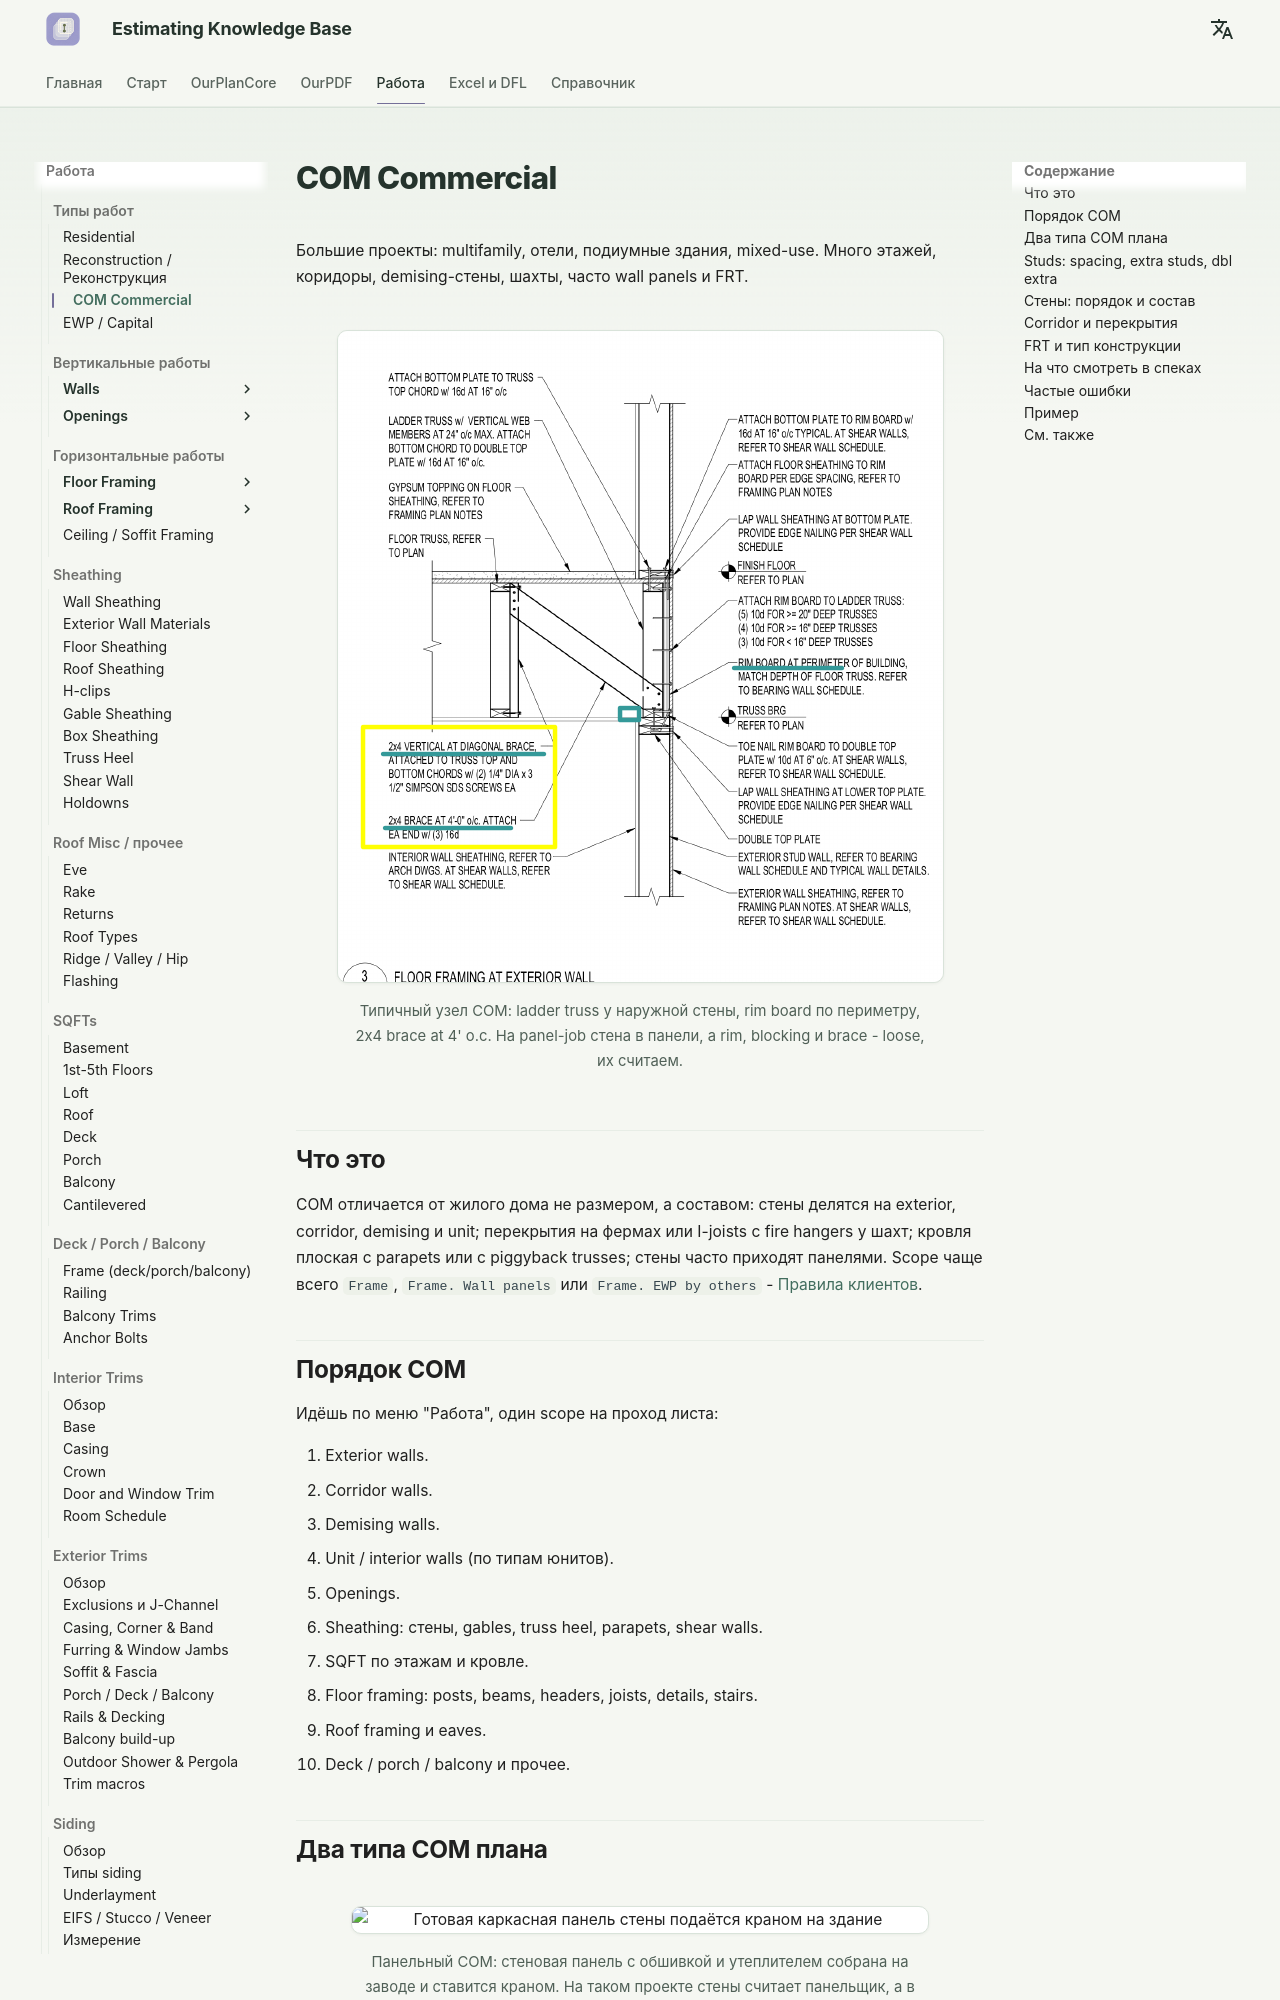

repository: artrmiys/knowledge-base · page: work-types/com/index.html · generator: mkdocs

# COM Commercial

Большие проекты: multifamily, отели, подиумные здания, mixed-use. Много
этажей, коридоры, demising-стены, шахты, часто wall panels и FRT.

<figure markdown>
  ![Деталь: перекрытие у наружной стены с rim board и ladder truss](../assets/images/confluence/confluence-054.png)
  <figcaption markdown="span">Типичный узел COM: ladder truss у наружной стены, rim board по периметру, 2x4 brace at 4' o.c. На panel-job стена в панели, а rim, blocking и brace - loose, их считаем.</figcaption>
</figure>

## Что это

COM отличается от жилого дома не размером, а составом: стены делятся на
exterior, corridor, demising и unit; перекрытия на фермах или I-joists с
fire hangers у шахт; кровля плоская с parapets или с piggyback trusses; стены
часто приходят панелями. Scope чаще всего `Frame`, `Frame. Wall panels` или
`Frame. EWP by others` - [Правила клиентов](../start/client-rules.md).

## Порядок COM

Идёшь по меню "Работа", один scope на проход листа:

1. Exterior walls.
2. Corridor walls.
3. Demising walls.
4. Unit / interior walls (по типам юнитов).
5. Openings.
6. Sheathing: стены, gables, truss heel, parapets, shear walls.
7. SQFT по этажам и кровле.
8. Floor framing: posts, beams, headers, joists, details, stairs.
9. Roof framing и eaves.
10. Deck / porch / balcony и прочее.
